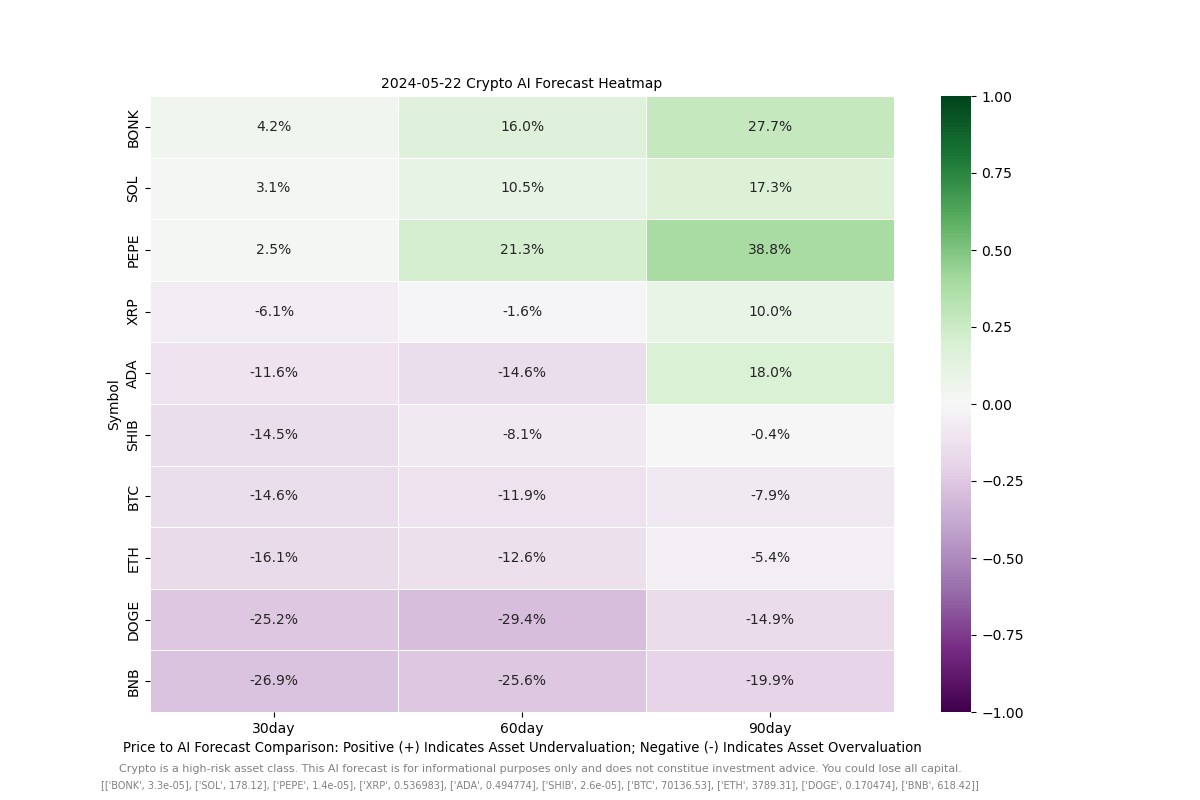

The table this chart was drawn from, first rows:
ADA, 0.494774, -0.11560085115515228, -0.14616691520768743, 0.17973569725690952
BNB, 618.4, -0.2686, -0.2564, -0.1993
BONK, 3.3e-05, 0.0421, 0.1597, 0.2769
BTC, 70137, -0.1462, -0.1186, -0.07927
DOGE, 0.1705, -0.2521, -0.294, -0.1492
ETH, 3789, -0.1606, -0.1257, -0.05446
PEPE, 1.4e-05, 0.02477, 0.2133, 0.3883
SHIB, 2.6e-05, -0.1451, -0.08078, -0.004334
SOL, 178.1, 0.03068, 0.1049, 0.1725
XRP, 0.537, -0.06103, -0.0162, 0.09993
